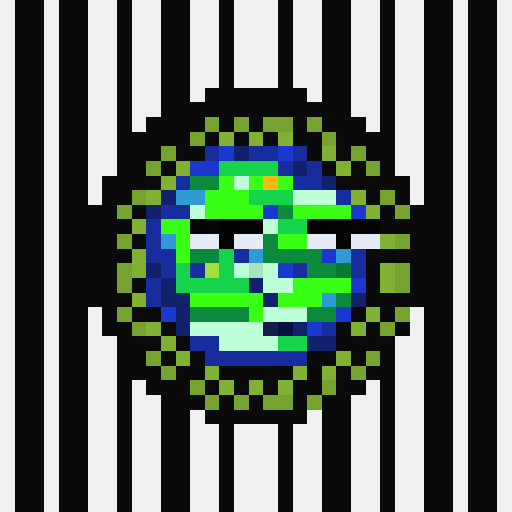
t = 0.00 s
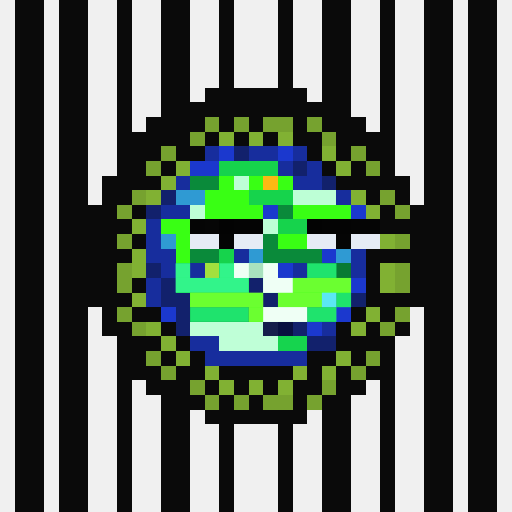
t = 0.75 s
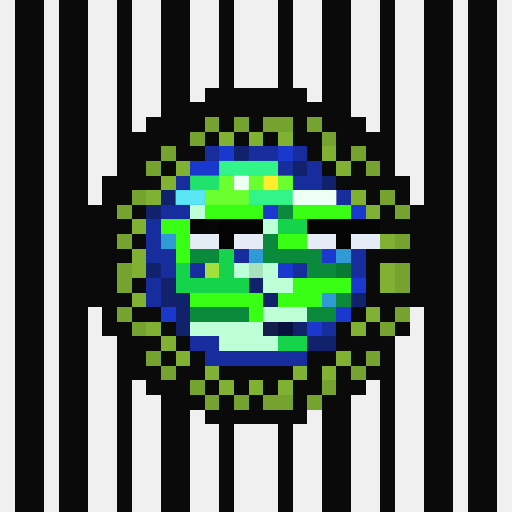
t = 1.50 s
t = 2.25 s: frame unchanged from t = 0.00 s, image omitted
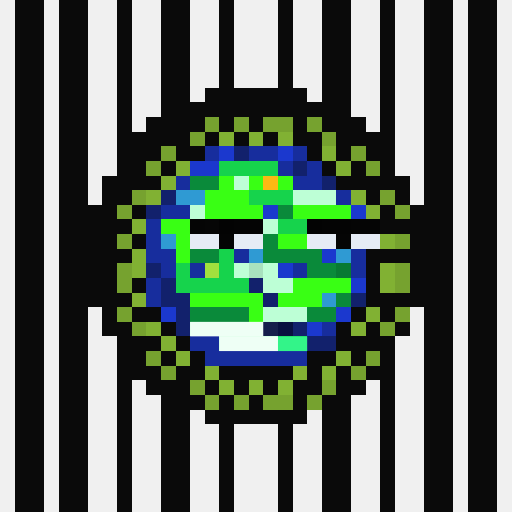
t = 3.00 s
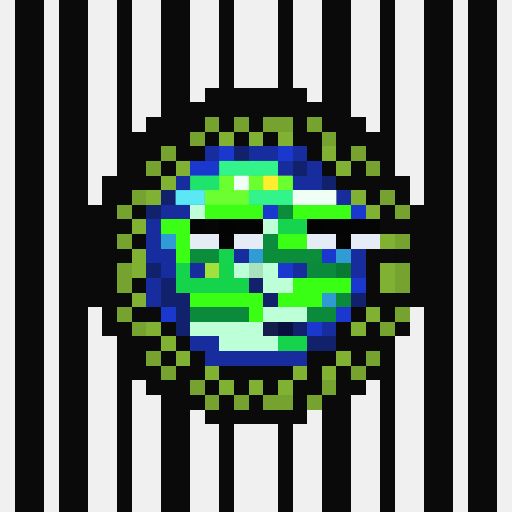
t = 3.75 s

The animated SVG that drew these frames (rendered in a browser with its animation timeline set to each time). Animation: 1 CSS @keyframes rule; one cycle of 4.50 s, repeats indefinitely.

<svg viewBox="0 0 35 35" shape-rendering="crispEdges" xmlns="http://www.w3.org/2000/svg"><style>@keyframes k0{0%{opacity:0}9.00%{opacity:.95}20.00%{opacity:0}100%{opacity:0}}.a00{animation:k0 2.4s ease-in-out 0.00s infinite}.a01{animation:k0 2.4s ease-in-out -0.30s infinite}.a02{animation:k0 2.4s ease-in-out -0.60s infinite}.a03{animation:k0 2.4s ease-in-out -0.90s infinite}.a04{animation:k0 2.4s ease-in-out -1.20s infinite}.a05{animation:k0 2.4s ease-in-out -1.50s infinite}.a06{animation:k0 2.4s ease-in-out -1.80s infinite}.a07{animation:k0 2.4s ease-in-out -2.10s infinite}</style><rect width="35" height="35" fill="#0a0a0a"/><path fill="#f0f0f0" d="M0 0h1v1H0zM3 0h1v1H3zM6 0h2v1H6zM9 0h2v1H9zM13 0h2v1H13zM16 0h3v1H16zM20 0h2v1H20zM24 0h2v1H24zM27 0h2v1H27zM31 0h1v1H31zM34 0h1v1H34zM0 1h1v1H0zM3 1h1v1H3zM6 1h2v1H6zM9 1h2v1H9zM13 1h2v1H13zM16 1h3v1H16zM20 1h2v1H20zM24 1h2v1H24zM27 1h2v1H27zM31 1h1v1H31zM34 1h1v1H34zM0 2h1v1H0zM3 2h1v1H3zM6 2h2v1H6zM9 2h2v1H9zM13 2h2v1H13zM16 2h3v1H16zM20 2h2v1H20zM24 2h2v1H24zM27 2h2v1H27zM31 2h1v1H31zM34 2h1v1H34zM0 3h1v1H0zM3 3h1v1H3zM6 3h2v1H6zM9 3h2v1H9zM13 3h2v1H13zM16 3h3v1H16zM20 3h2v1H20zM24 3h2v1H24zM27 3h2v1H27zM31 3h1v1H31zM34 3h1v1H34zM0 4h1v1H0zM3 4h1v1H3zM6 4h2v1H6zM9 4h2v1H9zM13 4h2v1H13zM16 4h3v1H16zM20 4h2v1H20zM24 4h2v1H24zM27 4h2v1H27zM31 4h1v1H31zM34 4h1v1H34zM0 5h1v1H0zM3 5h1v1H3zM6 5h2v1H6zM9 5h2v1H9zM13 5h2v1H13zM16 5h3v1H16zM20 5h2v1H20zM24 5h2v1H24zM27 5h2v1H27zM31 5h1v1H31zM34 5h1v1H34zM0 6h1v1H0zM3 6h1v1H3zM6 6h2v1H6zM9 6h2v1H9zM13 6h1v1H13zM21 6h1v1H21zM24 6h2v1H24zM27 6h2v1H27zM31 6h1v1H31zM34 6h1v1H34zM0 7h1v1H0zM3 7h1v1H3zM6 7h2v1H6zM9 7h2v1H9zM24 7h2v1H24zM27 7h2v1H27zM31 7h1v1H31zM34 7h1v1H34zM0 8h1v1H0zM3 8h1v1H3zM6 8h2v1H6zM9 8h1v1H9zM25 8h1v1H25zM27 8h2v1H27zM31 8h1v1H31zM34 8h1v1H34zM0 9h1v1H0zM3 9h1v1H3zM6 9h2v1H6zM27 9h2v1H27zM31 9h1v1H31zM34 9h1v1H34zM0 10h1v1H0zM3 10h1v1H3zM6 10h2v1H6zM27 10h2v1H27zM31 10h1v1H31zM34 10h1v1H34zM0 11h1v1H0zM3 11h1v1H3zM6 11h2v1H6zM27 11h2v1H27zM31 11h1v1H31zM34 11h1v1H34zM0 12h1v1H0zM3 12h1v1H3zM6 12h1v1H6zM28 12h1v1H28zM31 12h1v1H31zM34 12h1v1H34zM0 13h1v1H0zM3 13h1v1H3zM6 13h1v1H6zM28 13h1v1H28zM31 13h1v1H31zM34 13h1v1H34zM0 14h1v1H0zM3 14h1v1H3zM31 14h1v1H31zM34 14h1v1H34zM0 15h1v1H0zM3 15h1v1H3zM31 15h1v1H31zM34 15h1v1H34zM0 16h1v1H0zM3 16h1v1H3zM31 16h1v1H31zM34 16h1v1H34zM0 17h1v1H0zM3 17h1v1H3zM31 17h1v1H31zM34 17h1v1H34zM0 18h1v1H0zM3 18h1v1H3zM31 18h1v1H31zM34 18h1v1H34zM0 19h1v1H0zM3 19h1v1H3zM31 19h1v1H31zM34 19h1v1H34zM0 20h1v1H0zM3 20h1v1H3zM31 20h1v1H31zM34 20h1v1H34zM0 21h1v1H0zM3 21h1v1H3zM6 21h1v1H6zM28 21h1v1H28zM31 21h1v1H31zM34 21h1v1H34zM0 22h1v1H0zM3 22h1v1H3zM6 22h1v1H6zM28 22h1v1H28zM31 22h1v1H31zM34 22h1v1H34zM0 23h1v1H0zM3 23h1v1H3zM6 23h2v1H6zM27 23h2v1H27zM31 23h1v1H31zM34 23h1v1H34zM0 24h1v1H0zM3 24h1v1H3zM6 24h2v1H6zM27 24h2v1H27zM31 24h1v1H31zM34 24h1v1H34zM0 25h1v1H0zM3 25h1v1H3zM6 25h2v1H6zM27 25h2v1H27zM31 25h1v1H31zM34 25h1v1H34zM0 26h1v1H0zM3 26h1v1H3zM6 26h2v1H6zM9 26h1v1H9zM25 26h1v1H25zM27 26h2v1H27zM31 26h1v1H31zM34 26h1v1H34zM0 27h1v1H0zM3 27h1v1H3zM6 27h2v1H6zM9 27h2v1H9zM24 27h2v1H24zM27 27h2v1H27zM31 27h1v1H31zM34 27h1v1H34zM0 28h1v1H0zM3 28h1v1H3zM6 28h2v1H6zM9 28h2v1H9zM13 28h1v1H13zM21 28h1v1H21zM24 28h2v1H24zM27 28h2v1H27zM31 28h1v1H31zM34 28h1v1H34zM0 29h1v1H0zM3 29h1v1H3zM6 29h2v1H6zM9 29h2v1H9zM13 29h2v1H13zM16 29h3v1H16zM20 29h2v1H20zM24 29h2v1H24zM27 29h2v1H27zM31 29h1v1H31zM34 29h1v1H34zM0 30h1v1H0zM3 30h1v1H3zM6 30h2v1H6zM9 30h2v1H9zM13 30h2v1H13zM16 30h3v1H16zM20 30h2v1H20zM24 30h2v1H24zM27 30h2v1H27zM31 30h1v1H31zM34 30h1v1H34zM0 31h1v1H0zM3 31h1v1H3zM6 31h2v1H6zM9 31h2v1H9zM13 31h2v1H13zM16 31h3v1H16zM20 31h2v1H20zM24 31h2v1H24zM27 31h2v1H27zM31 31h1v1H31zM34 31h1v1H34zM0 32h1v1H0zM3 32h1v1H3zM6 32h2v1H6zM9 32h2v1H9zM13 32h2v1H13zM16 32h3v1H16zM20 32h2v1H20zM24 32h2v1H24zM27 32h2v1H27zM31 32h1v1H31zM34 32h1v1H34zM0 33h1v1H0zM3 33h1v1H3zM6 33h2v1H6zM9 33h2v1H9zM13 33h2v1H13zM16 33h3v1H16zM20 33h2v1H20zM24 33h2v1H24zM27 33h2v1H27zM31 33h1v1H31zM34 33h1v1H34zM0 34h1v1H0zM3 34h1v1H3zM6 34h2v1H6zM9 34h2v1H9zM13 34h2v1H13zM16 34h3v1H16zM20 34h2v1H20zM24 34h2v1H24zM27 34h2v1H27zM31 34h1v1H31zM34 34h1v1H34z"/><path fill="#76a22f" d="M14 8h1v1H14zM16 8h1v1H16zM18 8h2v1H18zM21 8h1v1H21zM13 9h1v1H13zM22 9h1v1H22zM11 10h1v1H11zM24 10h1v1H24zM10 11h1v1H10zM25 11h1v1H25zM9 13h1v1H9zM26 13h1v1H26zM8 14h1v1H8zM27 14h1v1H27zM8 16h1v1H8zM27 16h1v1H27zM8 18h1v1H8zM27 18h1v1H27zM8 19h1v1H8zM27 19h1v1H27zM8 21h1v1H8zM27 21h1v1H27zM9 22h1v1H9zM26 22h1v1H26zM10 24h1v1H10zM25 24h1v1H25zM11 25h1v1H11zM24 25h1v1H24zM13 26h1v1H13zM22 26h1v1H22zM14 27h1v1H14zM16 27h1v1H16zM18 27h2v1H18zM21 27h1v1H21z"/><path fill="#81b133" d="M15 9h1v1H15zM17 9h1v1H17zM19 9h1v1H19zM22 10h1v1H22zM12 11h1v1H12zM23 11h1v1H23zM11 12h1v1H11zM10 13h1v1H10zM24 13h1v1H24zM25 14h1v1H25zM9 15h1v1H9zM26 16h1v1H26zM9 17h1v1H9zM9 18h1v1H9zM26 18h1v1H26zM26 19h1v1H26zM9 20h1v1H9zM25 21h1v1H25zM10 22h1v1H10zM24 22h1v1H24zM11 23h1v1H11zM12 24h1v1H12zM23 24h1v1H23zM14 25h1v1H14zM20 25h1v1H20zM22 25h1v1H22zM15 26h1v1H15zM17 26h1v1H17zM19 26h1v1H19z"/><path fill="#172d9d" d="M14 10h1v1H14zM17 10h2v1H17zM20 10h1v1H20zM19 11h1v1H19zM21 11h1v1H21zM12 12h1v1H12zM20 12h2v1H20zM23 13h1v1H23zM11 14h2v1H11zM10 15h1v1H10zM10 16h1v1H10zM10 17h2v1H10zM16 17h1v1H16zM24 17h1v1H24zM11 18h1v1H11zM13 18h1v1H13zM20 18h1v1H20zM24 18h1v1H24zM10 19h1v1H10zM10 20h1v1H10zM22 22h1v1H22zM13 23h2v1H13zM14 24h7v1H14z"/><path fill="#1b38ce" d="M15 10h1v1H15zM19 10h1v1H19zM13 11h2v1H13zM18 14h1v1H18zM24 14h1v1H24zM22 17h1v1H22zM19 18h1v1H19zM24 19h1v1H24zM11 21h1v1H11zM23 21h1v1H23zM21 22h1v1H21z"/><path fill="#12216c" d="M16 10h1v1H16zM20 11h1v1H20zM22 12h1v1H22zM11 13h1v1H11zM10 14h1v1H10zM10 18h1v1H10zM11 19h1v1H11zM17 19h1v1H17zM11 20h2v1H11zM18 20h1v1H18zM24 20h1v1H24zM12 21h1v1H12zM12 22h1v1H12zM20 22h1v1H20zM21 23h2v1H21z"/><path fill="#16d34c" d="M15 11h4v1H15zM17 13h3v1H17zM19 15h2v1H19zM15 17h1v1H15zM12 18h1v1H12zM15 18h1v1H15zM12 19h5v1H12zM19 23h2v1H19z"/><path fill="#0a8a3a" d="M13 12h2v1H13zM19 14h1v1H19zM18 16h1v1H18zM13 17h2v1H13zM18 17h4v1H18zM21 18h2v1H21zM23 20h1v1H23zM13 21h4v1H13zM21 21h2v1H21z"/><path fill="#39ff14" d="M15 12h1v1H15zM17 12h1v1H17zM19 12h1v1H19zM14 13h3v1H14zM14 14h4v1H14zM20 14h4v1H20zM11 15h2v1H11zM12 16h1v1H12zM19 16h2v1H19zM12 17h1v1H12zM20 19h4v1H20zM13 20h5v1H13zM19 20h3v1H19zM17 21h1v1H17z"/><path fill="#bdffd6" d="M16 12h1v1H16zM20 13h3v1H20zM13 14h1v1H13zM18 15h1v1H18zM16 18h1v1H16zM18 18h1v1H18zM18 19h2v1H18zM18 21h3v1H18zM13 22h5v1H13zM15 23h4v1H15z"/><path fill="#fcb913" d="M18 12h1v1H18z"/><path fill="#2f9ad3" d="M12 13h2v1H12zM11 16h1v1H11zM17 17h1v1H17zM23 17h1v1H23zM22 20h1v1H22z"/><path fill="#050505" d="M13 15h1v1H13zM24 15h2v1H24zM23 16h1v1H23z"/><path fill="#060606" d="M14 15h1v1H14z"/><path fill="#030303" d="M15 15h1v1H15zM21 15h1v1H21z"/><path fill="#040404" d="M16 15h2v1H16zM22 15h2v1H22zM15 16h1v1H15z"/><path fill="#e6ecf5" d="M13 16h2v1H13zM16 16h2v1H16zM21 16h2v1H21zM24 16h2v1H24z"/><path fill="#a2e03e" d="M14 18h1v1H14z"/><path fill="#a8e2be" d="M17 18h1v1H17z"/><path fill="#087a33" d="M23 18h1v1H23z"/><path fill="#151e4b" d="M18 22h1v1H18z"/><path fill="#08103f" d="M19 22h1v1H19z"/><g fill="#3cff9e"><rect x="15" y="11" width="4" height="1" class="a04"/><rect x="17" y="13" width="3" height="1" class="a04"/><rect x="19" y="15" width="2" height="1" class="a05"/><rect x="15" y="17" width="1" height="1" class="a05"/><rect x="12" y="18" width="1" height="1" class="a06"/><rect x="15" y="18" width="1" height="1" class="a06"/><rect x="12" y="19" width="5" height="1" class="a06"/><rect x="19" y="23" width="2" height="1" class="a07"/></g><g fill="#27ff7d"><rect x="13" y="12" width="2" height="1" class="a04"/><rect x="19" y="14" width="1" height="1" class="a05"/><rect x="18" y="16" width="1" height="1" class="a05"/><rect x="13" y="17" width="2" height="1" class="a05"/><rect x="18" y="17" width="4" height="1" class="a05"/><rect x="21" y="18" width="2" height="1" class="a06"/><rect x="23" y="20" width="1" height="1" class="a06"/><rect x="13" y="21" width="4" height="1" class="a06"/><rect x="21" y="21" width="2" height="1" class="a06"/></g><g fill="#7cff39"><rect x="15" y="12" width="1" height="1" class="a04"/><rect x="17" y="12" width="1" height="1" class="a04"/><rect x="19" y="12" width="1" height="1" class="a04"/><rect x="14" y="13" width="3" height="1" class="a04"/><rect x="14" y="14" width="4" height="1" class="a05"/><rect x="20" y="14" width="4" height="1" class="a05"/><rect x="11" y="15" width="2" height="1" class="a05"/><rect x="12" y="16" width="1" height="1" class="a05"/><rect x="19" y="16" width="2" height="1" class="a05"/><rect x="12" y="17" width="1" height="1" class="a05"/><rect x="20" y="19" width="4" height="1" class="a06"/><rect x="13" y="20" width="5" height="1" class="a06"/><rect x="19" y="20" width="3" height="1" class="a06"/><rect x="17" y="21" width="1" height="1" class="a06"/></g><g fill="#ffffff"><rect x="16" y="12" width="1" height="1" class="a04"/><rect x="20" y="13" width="3" height="1" class="a04"/><rect x="13" y="14" width="1" height="1" class="a05"/><rect x="18" y="15" width="1" height="1" class="a05"/><rect x="16" y="18" width="1" height="1" class="a06"/><rect x="18" y="18" width="1" height="1" class="a06"/><rect x="18" y="19" width="2" height="1" class="a06"/><rect x="18" y="21" width="3" height="1" class="a06"/><rect x="13" y="22" width="5" height="1" class="a07"/><rect x="15" y="23" width="4" height="1" class="a07"/></g><rect x="18" y="12" width="1" height="1" fill="#ffff37" class="a04"/><g fill="#69ffff"><rect x="12" y="13" width="2" height="1" class="a04"/><rect x="11" y="16" width="1" height="1" class="a05"/><rect x="17" y="17" width="1" height="1" class="a05"/><rect x="23" y="17" width="1" height="1" class="a05"/><rect x="22" y="20" width="1" height="1" class="a06"/></g></svg>
